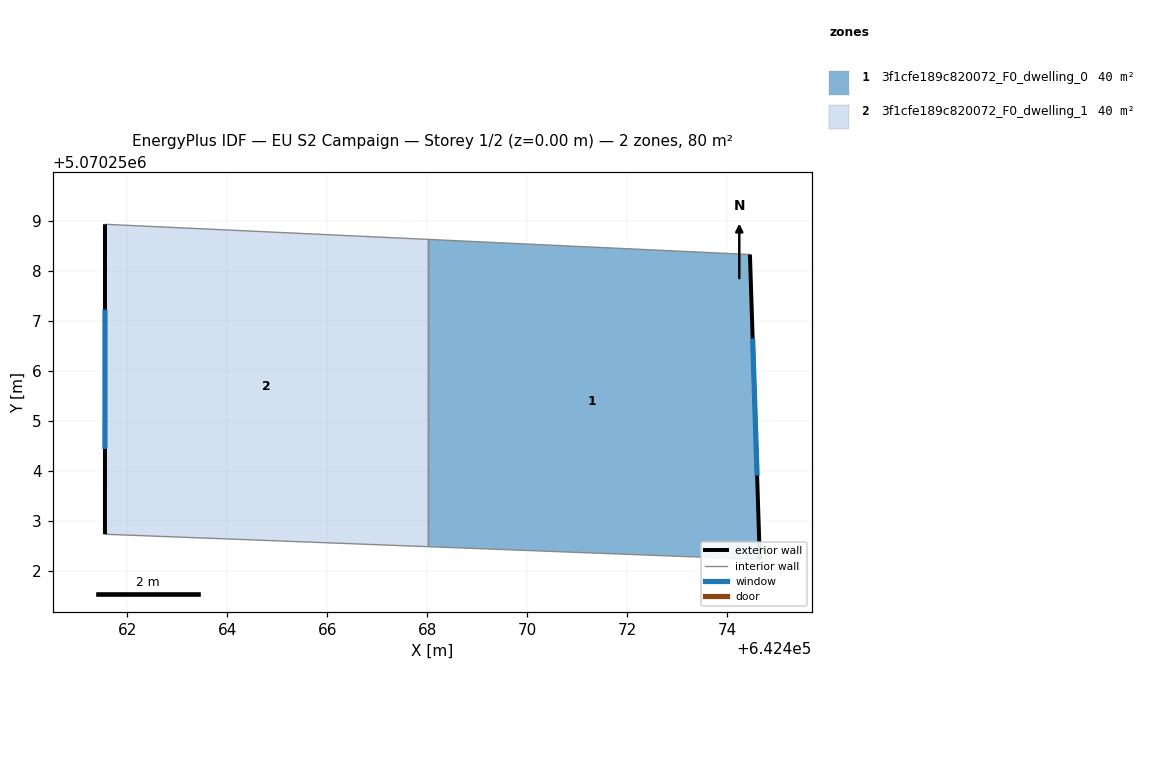
=== STOREY PLAN SPEC (per zone: floor XY polygon, exterior-wall plan segments, windows/doors) ===
zone 1: 3f1cfe189c820072_F0_dwelling_0  (40.0 m²)
  floor: (642474.66, 5070252.23) (642474.46, 5070258.33) (642468.03, 5070258.63) (642468.03, 5070252.48)
  exterior wall: (642474.46, 5070258.33) – (642474.66, 5070252.23)  [6.1 m]
    window: (642474.51, 5070256.65) – (642474.60, 5070253.91)  [3.7 m²]
  interior walls: 3
zone 2: 3f1cfe189c820072_F0_dwelling_1  (40.0 m²)
  floor: (642468.03, 5070252.48) (642468.03, 5070258.63) (642461.55, 5070258.94) (642461.55, 5070252.73)
  exterior wall: (642461.55, 5070252.73) – (642461.55, 5070258.94)  [6.2 m]
    window: (642461.55, 5070254.44) – (642461.55, 5070257.23)  [3.8 m²]
  interior walls: 3

=== DERIVED (storey summary) ===
Building: EU S2 Campaign
Storey: 1 of 2  (floor level z = 0.00 m)
Storey gross floor area: 80.0 m²
Zones on this storey: 2
  - 3f1cfe189c820072_F0_dwelling_0: floor 40.0 m²; exterior wall 6.1 m (18.3 m²); 1 window(s) 3.7 m²; WWR 20.2%
  - 3f1cfe189c820072_F0_dwelling_1: floor 40.0 m²; exterior wall 6.2 m (18.6 m²); 1 window(s) 3.8 m²; WWR 20.2%
Zone adjacency (shared interzone walls):
  - 3f1cfe189c820072_F0_dwelling_0 ↔ 3f1cfe189c820072_F0_dwelling_1